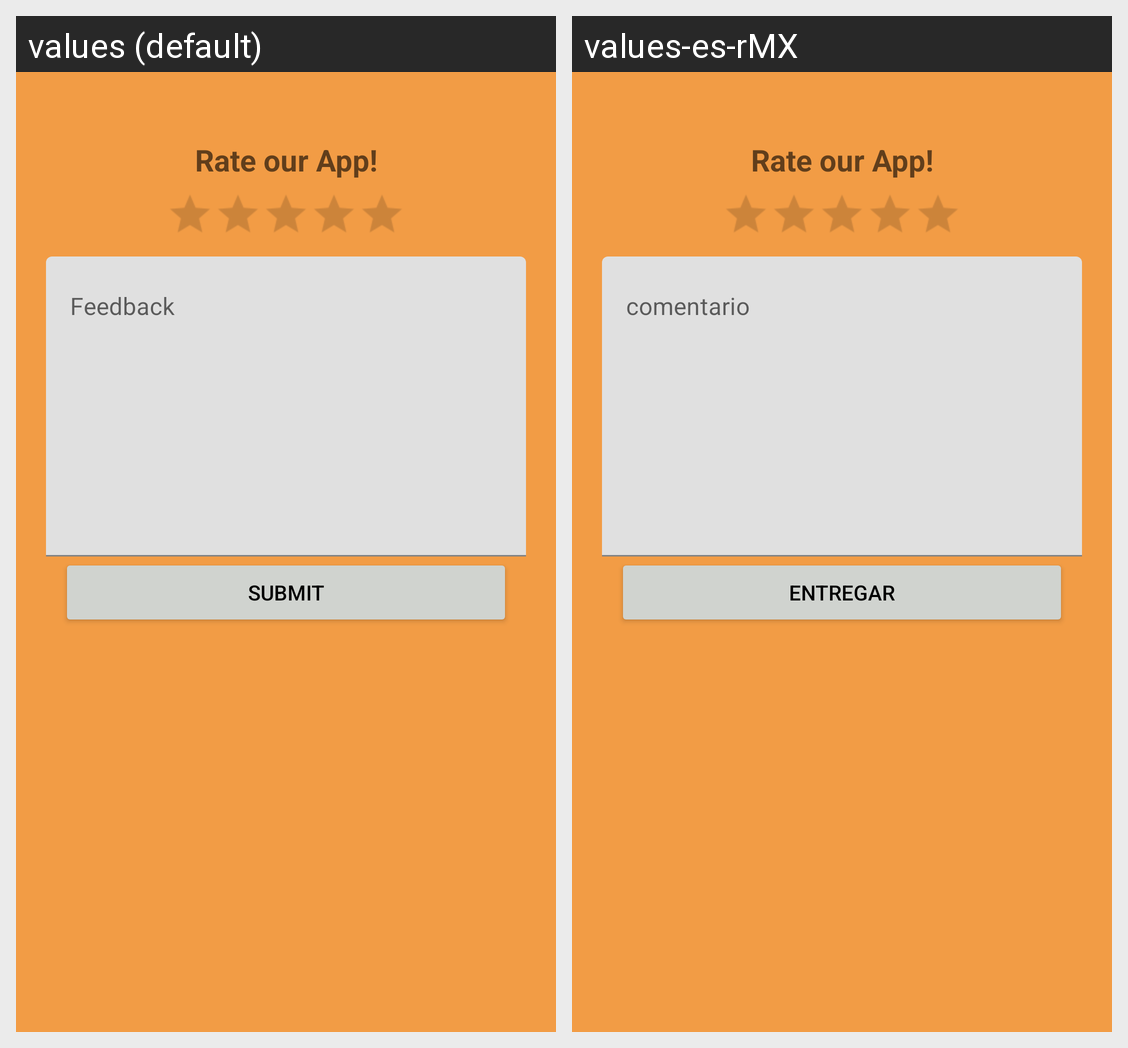

For this localized Android screen grid, give each drawn string resource with its value in every locale shown.
Android screen res/layout/activity_app_feedback.xml rendered under 2 locales, left to right: values (default), values-es-rMX. Device: Nexus 5 (rendered at 1080×1920; each locale shown at half size, 540×960, under a caption strip naming it); theme Theme.RealtimeDatabaseReusuableCodeDoc.
Strings drawn on this screen, with the default value and each locale's value (text and hints the layout hard-codes, and strings that could not be matched under every locale, appear in the picture but are not listed):

feedback
  values: Feedback
  values-es-rMX: comentario

submit
  values: Submit
  values-es-rMX: entregar
